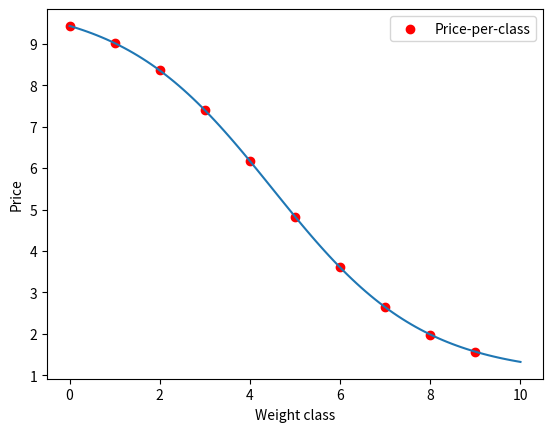

Generate this figure with matplotlib:
import numpy as np
import matplotlib.pyplot as plt


def _compressed_logistic_function(x, scale, shift, min_value, max_value):
    return (max_value - min_value) / (1 + np.exp(-scale * (x - shift))) + min_value


def _generate_freight_cost_matrix_LTL_per_zone(Q, Z):
    prices_per_zone = np.zeros([len(Q), len(Z)])
    for i in Q:
        prices_per_zone[i, 0] = round(_compressed_logistic_function(i, -0.6, 4.5, 1, 10), 2)
    for i in range(1, len(Z)):
        prices_per_zone[:, i] = np.round(((np.random.rand(1) + 0.5) * prices_per_zone[:, 0]), 2)
    return prices_per_zone


def generate_freight_cost_matrix_LTL(r_iz, Q, Z, L):
    prices_per_zone = _generate_freight_cost_matrix_LTL_per_zone(Q, Z)
    prices = np.zeros([len(Q), len(L)])
    for b in Q:
        for i in L:
            prices[b, i] = prices_per_zone[b, :] @ r_iz[i, :]
    return prices


def generate_freight_cost_matrix_CES(K):
    prices = np.zeros(len(K))
    for i in K:
        prices[i] = round(_compressed_logistic_function(i, -0.6, 4.5, 1, 10), 2)
    return prices


def plot_sigmoid_function():
    x = np.linspace(0, 10, 100)
    y = _compressed_logistic_function(x, -0.6, 4.5, 1, 10)
    plt.plot(x, y)
    plt.xlabel('Weight class')
    plt.ylabel('Price')
    integer_x_values = np.arange(10)
    integer_y_values = _compressed_logistic_function(integer_x_values, -0.6, 4.5, 1, 10)
    plt.scatter(integer_x_values, integer_y_values, color='red', label='Price-per-class')
    plt.legend()
    plt.show()


plot_sigmoid_function()
